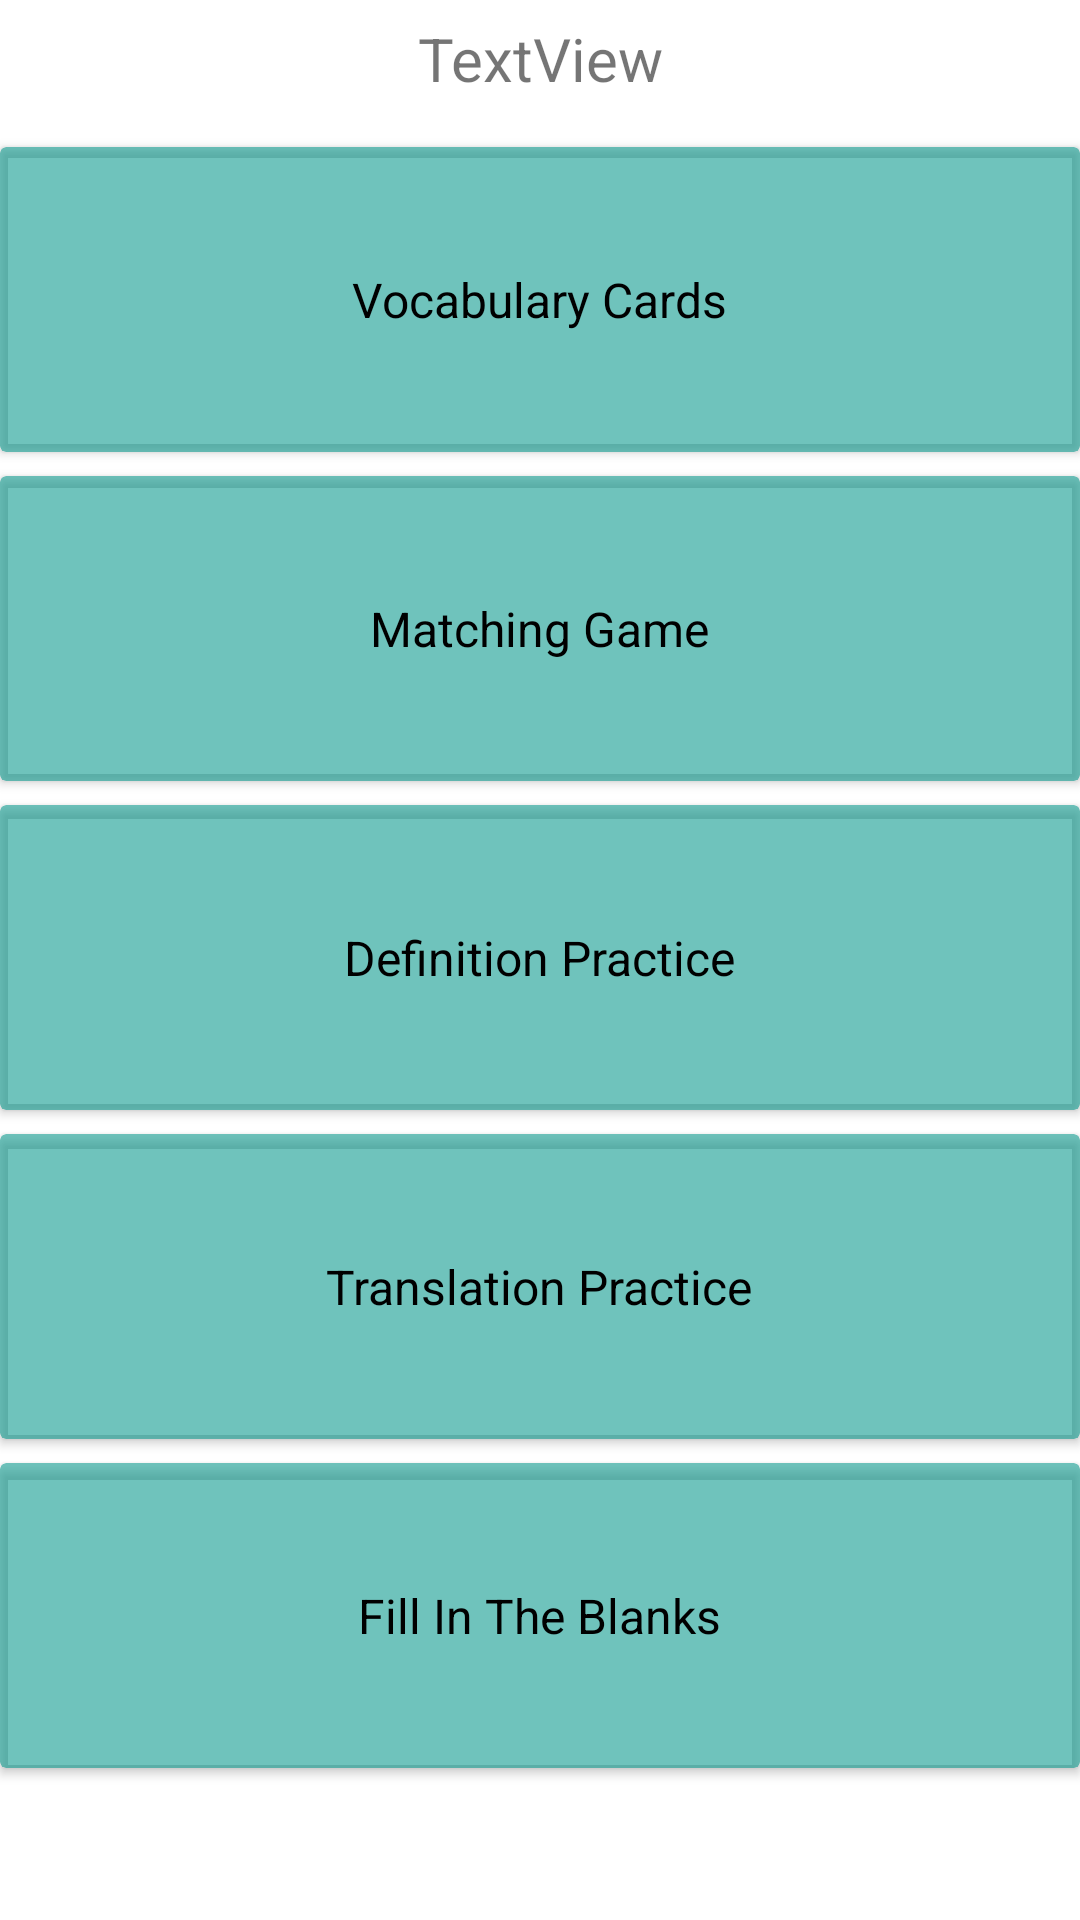

The Android layout XML behind this screen, and the referenced resources:
<!-- AndroidManifest.xml: application theme Theme.SeminarProject -->
<!-- res/layout/activity_selection2.xml -->
<?xml version="1.0" encoding="utf-8"?>
<androidx.constraintlayout.widget.ConstraintLayout xmlns:android="http://schemas.android.com/apk/res/android"
    xmlns:app="http://schemas.android.com/apk/res-auto"
    xmlns:tools="http://schemas.android.com/tools"
    android:layout_width="match_parent"
    android:layout_height="wrap_content">

    <LinearLayout
        android:layout_width="match_parent"
        android:layout_height="match_parent"
        android:layout_marginTop="6dp"
        android:layout_marginBottom="12dp"
        android:orientation="vertical"
        app:layout_constraintBottom_toBottomOf="parent"
        app:layout_constraintEnd_toEndOf="parent"
        app:layout_constraintStart_toStartOf="parent"
        app:layout_constraintTop_toTopOf="parent">

        <TextView
            android:id="@+id/textView_movieSelect"
            android:layout_width="match_parent"
            android:layout_height="wrap_content"
            android:layout_marginBottom="12dp"
            android:gravity="center"
            android:text="TextView"
            android:textSize="20sp" />

        <androidx.cardview.widget.CardView
            android:id="@+id/cardView_act1"
            android:layout_width="match_parent"
            android:layout_height="wrap_content"
            android:layout_marginTop="4dp"
            android:layout_marginBottom="4dp"
            app:cardBackgroundColor="#90009688">

            <TextView
                android:id="@+id/textView_selectTitle"
                android:layout_width="wrap_content"
                android:layout_height="wrap_content"
                android:layout_gravity="center"
                android:layout_marginTop="40dp"
                android:layout_marginBottom="40dp"
                android:text="Vocabulary Cards"
                android:textColor="@color/black"
                android:textSize="16sp" />
        </androidx.cardview.widget.CardView>


        <androidx.cardview.widget.CardView
            android:id="@+id/cardView_act2"
            android:layout_width="match_parent"
            android:layout_height="wrap_content"
            android:layout_marginTop="4dp"
            android:layout_marginBottom="4dp"
            app:cardBackgroundColor="#90009688"
            app:layout_constraintBottom_toBottomOf="parent"
            app:layout_constraintEnd_toEndOf="parent"
            app:layout_constraintStart_toStartOf="parent"
            app:layout_constraintTop_toTopOf="parent">

            <TextView
                android:id="@+id/textView_selectTitle2"
                android:layout_width="wrap_content"
                android:layout_height="wrap_content"
                android:layout_gravity="center"
                android:layout_marginTop="40dp"
                android:layout_marginBottom="40dp"
                android:text="Matching Game"
                android:textColor="@color/black"
                android:textSize="16sp" />
        </androidx.cardview.widget.CardView>

        <androidx.cardview.widget.CardView
            android:id="@+id/cardView_act3"
            android:layout_width="match_parent"
            android:layout_height="wrap_content"
            android:layout_marginTop="4dp"
            android:layout_marginBottom="4dp"
            app:cardBackgroundColor="#90009688"
            app:layout_constraintBottom_toBottomOf="parent"
            app:layout_constraintEnd_toEndOf="parent"
            app:layout_constraintStart_toStartOf="parent"
            app:layout_constraintTop_toTopOf="parent">

            <TextView
                android:id="@+id/textView_selectTitle3"
                android:layout_width="wrap_content"
                android:layout_height="wrap_content"
                android:layout_gravity="center"
                android:layout_marginTop="40dp"
                android:layout_marginBottom="40dp"
                android:text="Definition Practice"
                android:textColor="@color/black"
                android:textSize="16sp" />
        </androidx.cardview.widget.CardView>

        <androidx.cardview.widget.CardView
            android:id="@+id/cardView_act4"
            android:layout_width="match_parent"
            android:layout_height="wrap_content"
            android:layout_marginTop="4dp"
            android:layout_marginBottom="4dp"
            app:cardBackgroundColor="#90009688"
            app:layout_constraintBottom_toBottomOf="parent"
            app:layout_constraintEnd_toEndOf="parent"
            app:layout_constraintStart_toStartOf="parent"
            app:layout_constraintTop_toTopOf="parent">

            <TextView
                android:id="@+id/textView_selectTitle4"
                android:layout_width="wrap_content"
                android:layout_height="wrap_content"
                android:layout_gravity="center"
                android:layout_marginTop="40dp"
                android:layout_marginBottom="40dp"
                android:text="Translation Practice"
                android:textColor="@color/black"
                android:textSize="16sp" />

        </androidx.cardview.widget.CardView>

        <androidx.cardview.widget.CardView
            android:id="@+id/cardView_act5"
            android:layout_width="match_parent"
            android:layout_height="wrap_content"
            android:layout_marginTop="4dp"
            android:layout_marginBottom="4dp"
            app:cardBackgroundColor="#90009688"
            app:layout_constraintBottom_toBottomOf="parent"
            app:layout_constraintEnd_toEndOf="parent"
            app:layout_constraintStart_toStartOf="parent"
            app:layout_constraintTop_toTopOf="parent">

            <TextView
                android:id="@+id/textView_selectTitle5"
                android:layout_width="wrap_content"
                android:layout_height="wrap_content"
                android:layout_gravity="center"
                android:layout_marginTop="40dp"
                android:layout_marginBottom="40dp"
                android:text="Fill In The Blanks"
                android:textColor="@color/black"
                android:textSize="16sp" />
        </androidx.cardview.widget.CardView>
    </LinearLayout>
</androidx.constraintlayout.widget.ConstraintLayout>
<!-- resources referenced by this layout -->
<resources>
  <style name="Theme.SeminarProject" parent="Theme.MaterialComponents.DayNight.DarkActionBar">
          
          <item name="colorPrimary">@color/purple_500</item>
          <item name="colorPrimaryVariant">@color/purple_700</item>
          <item name="colorOnPrimary">@color/white</item>
          
          <item name="colorSecondary">@color/teal_200</item>
          <item name="colorSecondaryVariant">@color/teal_700</item>
          <item name="colorOnSecondary">@color/black</item>
          
          <item name="android:statusBarColor" tools:targetApi="l">?attr/colorPrimaryVariant</item>
          
      </style>
  <!-- not gathered from this repository: default colours our renderer supplied (Android Studio template values) -->
  <color name="purple_500">#FF6200EE</color>
  <color name="purple_700">#FF3700B3</color>
  <color name="teal_200">#FF03DAC5</color>
  <color name="teal_700">#FF018786</color>
  <color name="black">#FF000000</color>
  <color name="white">#FFFFFFFF</color>
</resources>
